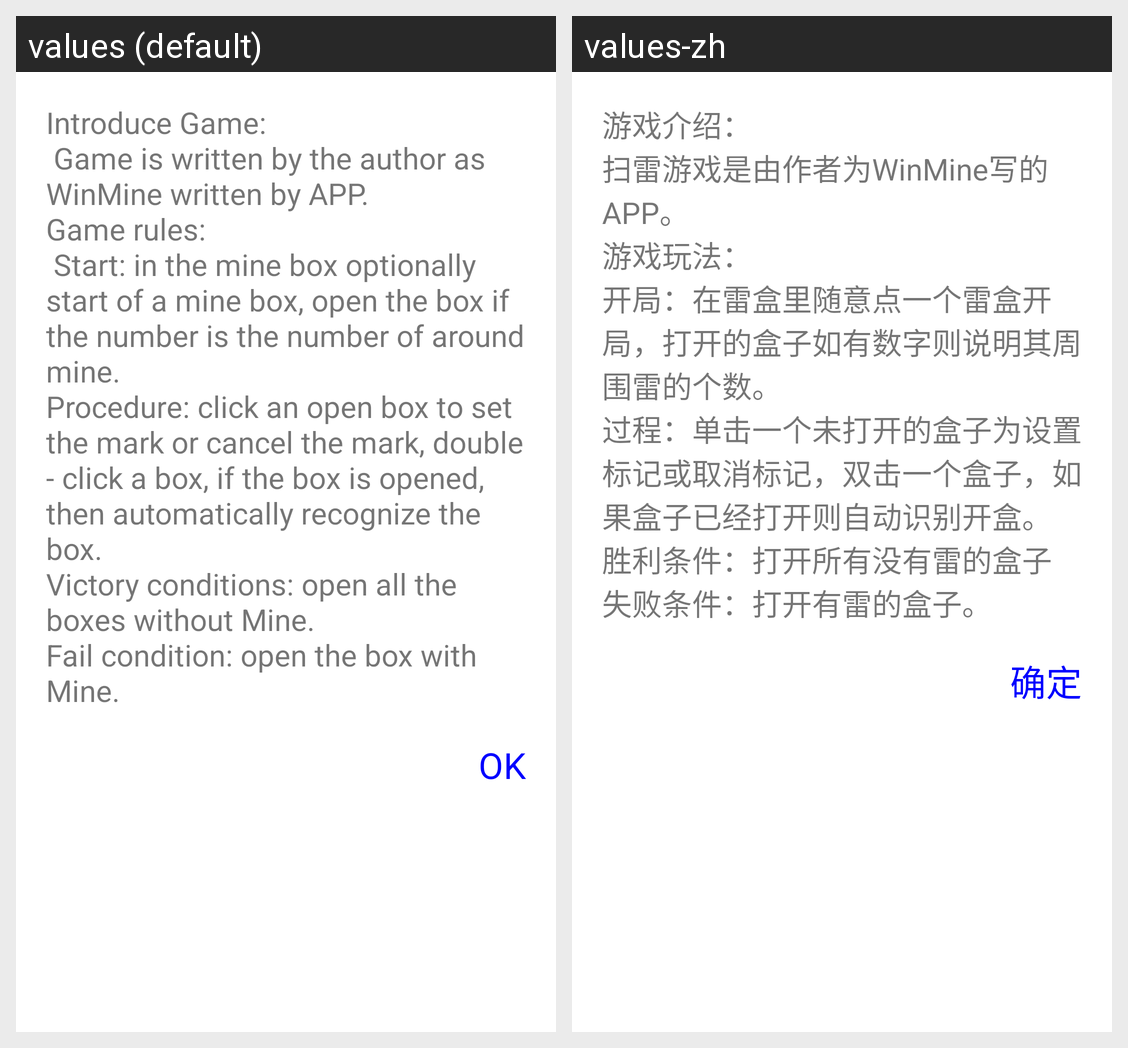

The Android screen above is rendered under two locales of the same app. Produce the string resources it draws, with the default and per-locale values.
Android screen res/layout/dialog_help.xml rendered under 2 locales, left to right: values (default), values-zh. Device: Nexus 5 (rendered at 1080×1920; each locale shown at half size, 540×960, under a caption strip naming it); theme AppTheme.
Strings drawn on this screen, with the default value and each locale's value (text and hints the layout hard-codes, and strings that could not be matched under every locale, appear in the picture but are not listed):

game_introduction
  values: Introduce Game: 
       Game is written by the author as WinMine written by APP.
      Game rules:
       Start: in the mine box optionally start of a mine box, open the box if the number is the number of around mine.
      Procedure: click an open box to set the mark or cancel the mark, double - click a box, if the box is opened, then automatically recognize the box.
      Victory conditions: open all the boxes without …[clipped]
  values-zh: 游戏介绍：
      扫雷游戏是由作者为WinMine写的APP。
      游戏玩法：
      开局：在雷盒里随意点一个雷盒开局，打开的盒子如有数字则说明其周围雷的个数。
      过程：单击一个未打开的盒子为设置标记或取消标记，双击一个盒子，如果盒子已经打开则自动识别开盒。
      胜利条件：打开所有没有雷的盒子
      失败条件：打开有雷的盒子。

sure
  values: OK
  values-zh: 确定
